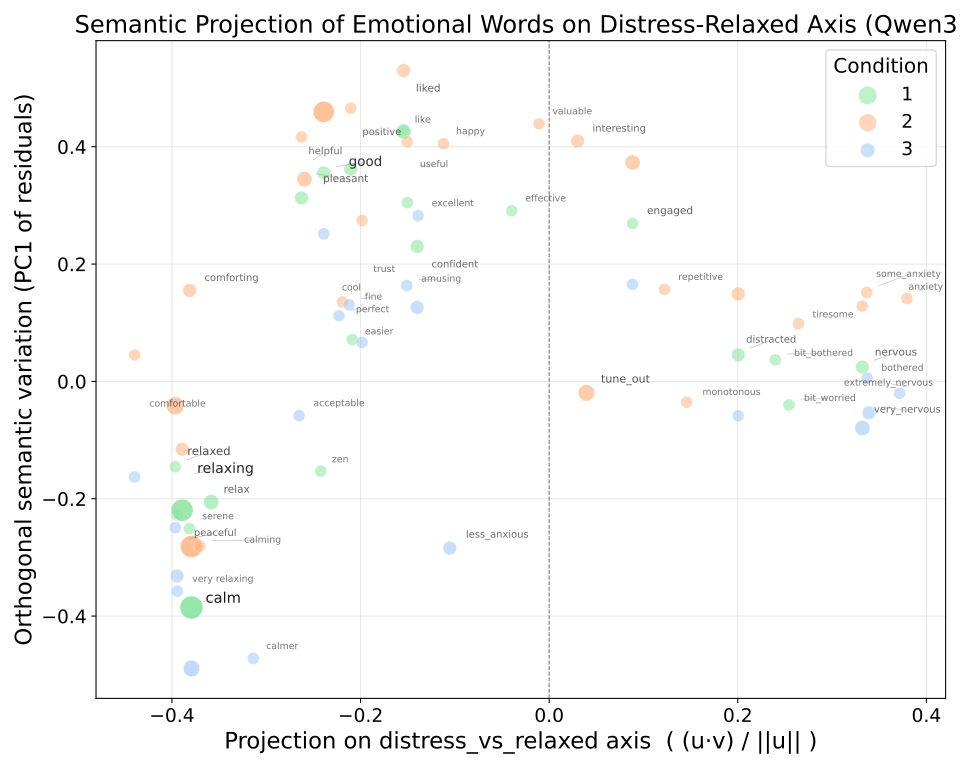

Values plotted in this chart, from the file beside it:
Participant, condition, word, projection_fear_vs_calm
15, 1, bit_worried, 0.2542
15, 1, calm, -0.3793
15, 1, relaxing, -0.3892
15, 1, confident, -0.14
15, 1, positive, -0.2104
37, 1, nervous, 0.3321
37, 1, good, -0.239
37, 1, calm, -0.3793
37, 1, relaxing, -0.3892
37, 1, easier, -0.2088
37, 1, helpful, -0.2626
37, 1, helpful, -0.2626
38, 1, calm, -0.3793
38, 1, serene, -0.3815
38, 1, calm, -0.3793
38, 1, relax, -0.3584
38, 1, zen, -0.2422
19, 2, calm, -0.3793
19, 2, good, -0.239
19, 2, relaxed, -0.3965
19, 2, engaged, 0.0884
19, 2, happy, -0.112
19, 2, calm, -0.3793
8, 2, cool, -0.2192
8, 2, useful, -0.1504
8, 2, interesting, 0.03021
8, 2, good, -0.239
39, 2, relaxed, -0.3965
39, 2, tune_out, 0.03947
39, 2, tune_out, 0.03947
7, 2, relaxed, -0.3965
7, 2, good, -0.239
7, 2, tune_out, 0.03947
7, 2, interesting, 0.03021
3, 3, acceptable, -0.2652
3, 3, amusing, -0.151
3, 3, very relaxing, -0.3944
3, 3, distracted, 0.2005
3, 3, perfect, -0.2228
32, 1, relaxed, -0.3965
32, 1, relax, -0.3584
32, 1, good, -0.239
32, 1, relax, -0.3584
17, 2, good, -0.239
17, 2, comfortable, -0.4396
17, 2, good, -0.239
9, 2, pleasant, -0.2596
9, 2, relaxing, -0.3892
9, 2, calm, -0.3793
9, 2, relaxed, -0.3965
9, 2, liked, -0.1544
9, 2, good, -0.239
9, 2, pleasant, -0.2596
22, 2, calm, -0.3793
22, 2, tiresome, 0.2643
22, 2, comforting, -0.3812
22, 2, good, -0.239
22, 2, monotonous, 0.1458
22, 2, comforting, -0.3812
22, 2, calm, -0.3793
... 75 more rows
